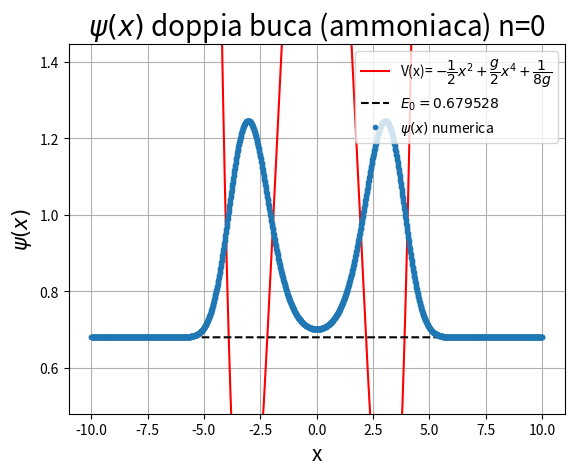

Write Python code to recreate this figure.
import time
import numpy as np
from scipy.sparse import diags
import  matplotlib.pyplot  as  plt

start_time=time.time()

n=2000
xr=10
xl=-10
L=xr-xl
h=(xr-xl)/(n)
tt=np.linspace(0, n, n)
xp=xl+h*tt
g=0.05
def U(x):
    return -1/2 * x**2 + (g/2)*x**4 + 1/(8*g)

P=diags([1, -2, 1], [-1, 0, 1], shape=(n, n)).toarray()
V=diags(U(xp), 0, shape=(n, n)).toarray()
H=-(1/(2*h**2))*P+V

a=(time.time() - start_time)
print("--- %s seconds ---" %a)

aval, avec=np.linalg.eig(H)

b=(time.time() - start_time - a)
print("--- %s seconds ---" % b)

avals=np.sort(aval)
avecs=avec[:,aval.argsort()]
psi=avecs/np.sqrt(h)
##
m=0
plt.figure(1)
plt.title("$\psi(x)$ doppia buca (ammoniaca) n=%d" %m, fontsize=20)
plt.xlabel('x', fontsize=15)
plt.ylabel('$\psi(x)$', fontsize=15)
plt.grid()
plt.ylim(np.min(psi[:,m]+avals[m])-0.2, np.max(psi[:,m]+avals[m])+0.2)

x=np.linspace(xl, xr, n)

plt.errorbar(xp, psi[:,m]+avals[m], fmt='.', label='$\psi(x)$ numerica')
plt.plot(x,U(x), color='red', label='V(x)= $- \dfrac{1}{2} x^2 +  \dfrac{g}{2} x^4 + \dfrac{1}{8g}$')
plt.plot(x,np.ones(len(x))*avals[m], color='black', linestyle='--', label='$E_{%d}=%f$' %(m, avals[m]))
plt.legend(loc='best')


plt.show()
print("--- %s seconds ---" % (time.time() - start_time-b-a))
print(avals[0:m+1])
